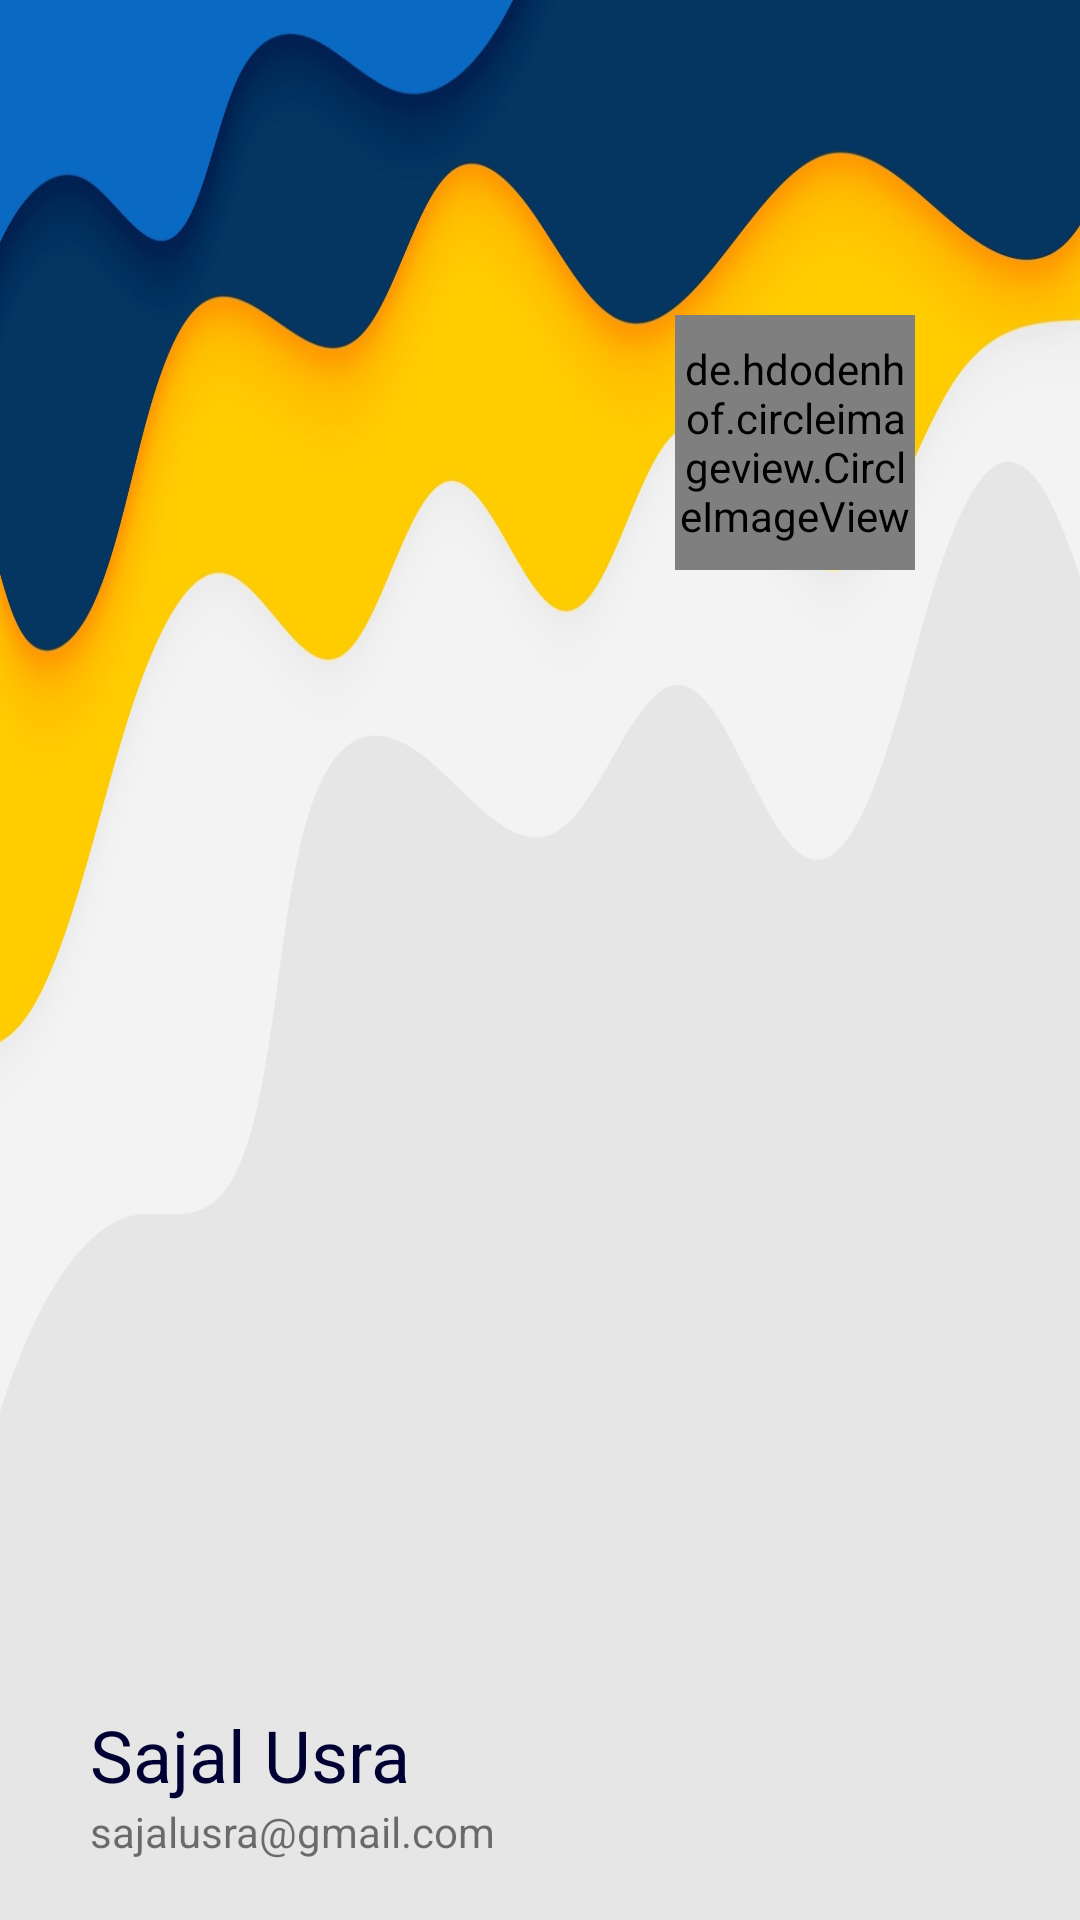

Here is an Android app screen rendered from its layout file. Give the layout XML and the strings, colors and styles it references.
<!-- AndroidManifest.xml: application theme Theme.Project20202021 -->
<!-- res/layout/menu_header.xml -->
<?xml version="1.0" encoding="utf-8"?>
<RelativeLayout xmlns:android="http://schemas.android.com/apk/res/android"
    android:layout_width="match_parent"
    android:layout_height="200dp"
    xmlns:app="http://schemas.android.com/apk/res-auto"
    android:background="@drawable/navbarbg"
    android:paddingLeft="15dp">


    <de.hdodenhof.circleimageview.CircleImageView
        android:id="@+id/insprofileimage"
        android:layout_width="80dp"
        android:layout_height="85dp"
        android:src="@drawable/userh"
        app:civ_border_color="@color/white"
        app:civ_border_width="3dp"
        android:layout_marginTop="105dp"
        android:layout_marginLeft="210dp"/>


    <TextView
        android:layout_width="wrap_content"
        android:layout_height="wrap_content"
        android:id="@+id/profileemailid"
        android:layout_alignParentBottom="true"
        android:layout_marginBottom="20dp"
        android:layout_marginLeft="15dp"
        android:text="sajalusra@gmail.com"/>

    <TextView
        android:layout_width="wrap_content"
        android:layout_height="wrap_content"
        android:text="Sajal Usra"
        android:id="@+id/profileusername"
        android:textSize="24sp"
        android:layout_above="@+id/profileemailid"
        android:layout_marginLeft="15dp"
        android:textColor="@color/appblue"/>




</RelativeLayout>
<!-- resources referenced by this layout -->
<resources>
  <color name="appblue">#000032</color>
  <color name="white">#FFFFFFFF</color>
  <!-- drawable navbarbg: jpg bitmap (drawable-v24, 194837 bytes) -->
  <!-- drawable userh: png bitmap (drawable-v24, 28454 bytes) -->
  <style name="Theme.Project20202021" parent="Theme.MaterialComponents.Light.NoActionBar.Bridge">
          
          <item name="colorPrimary">#000032</item>
          <item name="colorPrimaryVariant">#000032</item>
          <item name="colorOnPrimary">@color/white</item>
          
          <item name="colorSecondary">@color/teal_200</item>
          <item name="colorSecondaryVariant">@color/teal_700</item>
          <item name="colorOnSecondary">@color/black</item>
          
          <item name="android:statusBarColor" tools:targetApi="l">?attr/colorPrimaryVariant</item>
          
          
          <item name="android:windowContentTransitions">true</item>
      </style>
  <color name="teal_200">#FF03DAC5</color>
  <color name="teal_700">#FF018786</color>
  <color name="black">#FF000000</color>
</resources>
